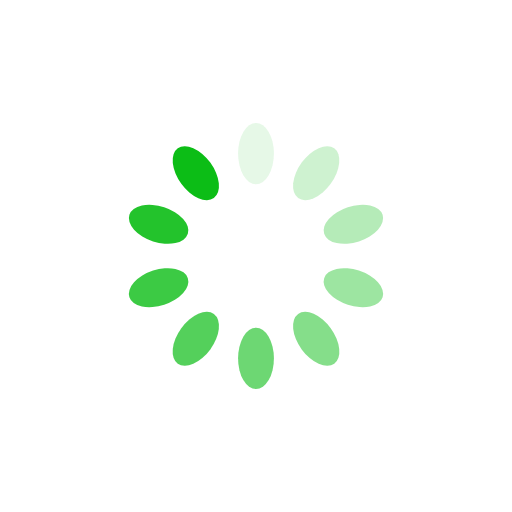
t = 0.00 s
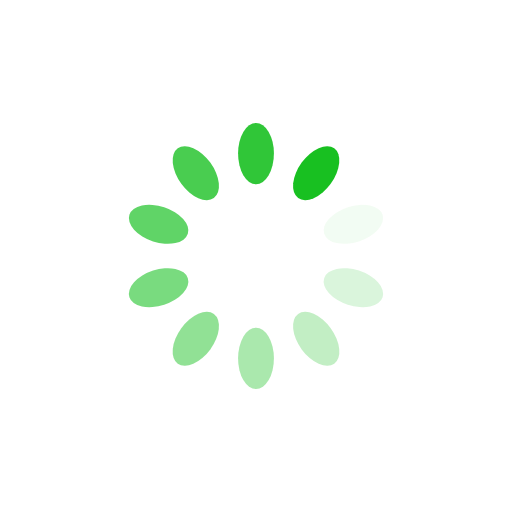
t = 0.25 s
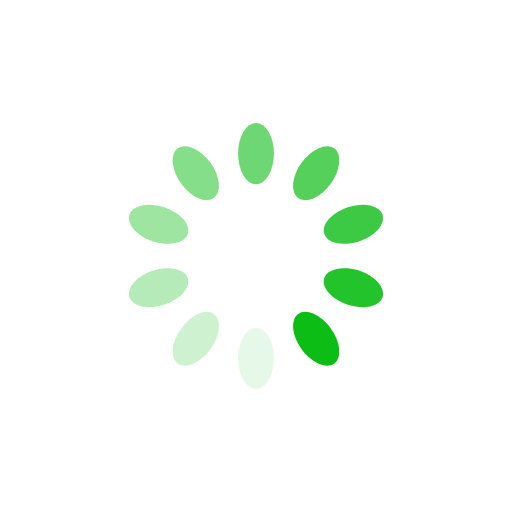
t = 0.50 s
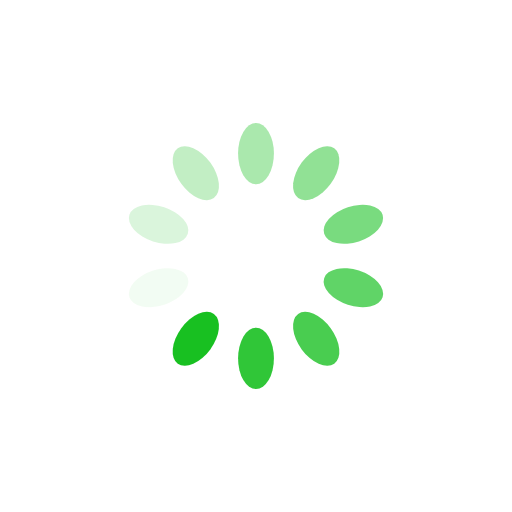
t = 0.75 s

The animated SVG that drew these frames (rendered in a browser with its animation timeline set to each time). Animation: 10 SMIL elements (animate=10); one cycle of 1.00 s, repeats indefinitely.

<svg xmlns="http://www.w3.org/2000/svg" viewBox="0 0 100 100" preserveAspectRatio="xMidYMid" width="200" height="200" style="shape-rendering: auto; display: block; background: rgb(255, 255, 255);" xmlns:xlink="http://www.w3.org/1999/xlink"><g><g transform="rotate(0 50 50)">
  <rect fill="#0cbd16" height="12" width="7" ry="6" rx="3.5" y="24" x="46.5">
    <animate repeatCount="indefinite" begin="-0.9s" dur="1s" keyTimes="0;1" values="1;0" attributeName="opacity"></animate>
  </rect>
</g><g transform="rotate(36 50 50)">
  <rect fill="#0cbd16" height="12" width="7" ry="6" rx="3.5" y="24" x="46.5">
    <animate repeatCount="indefinite" begin="-0.8s" dur="1s" keyTimes="0;1" values="1;0" attributeName="opacity"></animate>
  </rect>
</g><g transform="rotate(72 50 50)">
  <rect fill="#0cbd16" height="12" width="7" ry="6" rx="3.5" y="24" x="46.5">
    <animate repeatCount="indefinite" begin="-0.7s" dur="1s" keyTimes="0;1" values="1;0" attributeName="opacity"></animate>
  </rect>
</g><g transform="rotate(108 50 50)">
  <rect fill="#0cbd16" height="12" width="7" ry="6" rx="3.5" y="24" x="46.5">
    <animate repeatCount="indefinite" begin="-0.6s" dur="1s" keyTimes="0;1" values="1;0" attributeName="opacity"></animate>
  </rect>
</g><g transform="rotate(144 50 50)">
  <rect fill="#0cbd16" height="12" width="7" ry="6" rx="3.5" y="24" x="46.5">
    <animate repeatCount="indefinite" begin="-0.5s" dur="1s" keyTimes="0;1" values="1;0" attributeName="opacity"></animate>
  </rect>
</g><g transform="rotate(180 50 50)">
  <rect fill="#0cbd16" height="12" width="7" ry="6" rx="3.5" y="24" x="46.5">
    <animate repeatCount="indefinite" begin="-0.4s" dur="1s" keyTimes="0;1" values="1;0" attributeName="opacity"></animate>
  </rect>
</g><g transform="rotate(216 50 50)">
  <rect fill="#0cbd16" height="12" width="7" ry="6" rx="3.5" y="24" x="46.5">
    <animate repeatCount="indefinite" begin="-0.3s" dur="1s" keyTimes="0;1" values="1;0" attributeName="opacity"></animate>
  </rect>
</g><g transform="rotate(252 50 50)">
  <rect fill="#0cbd16" height="12" width="7" ry="6" rx="3.5" y="24" x="46.5">
    <animate repeatCount="indefinite" begin="-0.2s" dur="1s" keyTimes="0;1" values="1;0" attributeName="opacity"></animate>
  </rect>
</g><g transform="rotate(288 50 50)">
  <rect fill="#0cbd16" height="12" width="7" ry="6" rx="3.5" y="24" x="46.5">
    <animate repeatCount="indefinite" begin="-0.1s" dur="1s" keyTimes="0;1" values="1;0" attributeName="opacity"></animate>
  </rect>
</g><g transform="rotate(324 50 50)">
  <rect fill="#0cbd16" height="12" width="7" ry="6" rx="3.5" y="24" x="46.5">
    <animate repeatCount="indefinite" begin="0s" dur="1s" keyTimes="0;1" values="1;0" attributeName="opacity"></animate>
  </rect>
</g><g></g></g><!-- [ldio] generated by https://loading.io --></svg>
